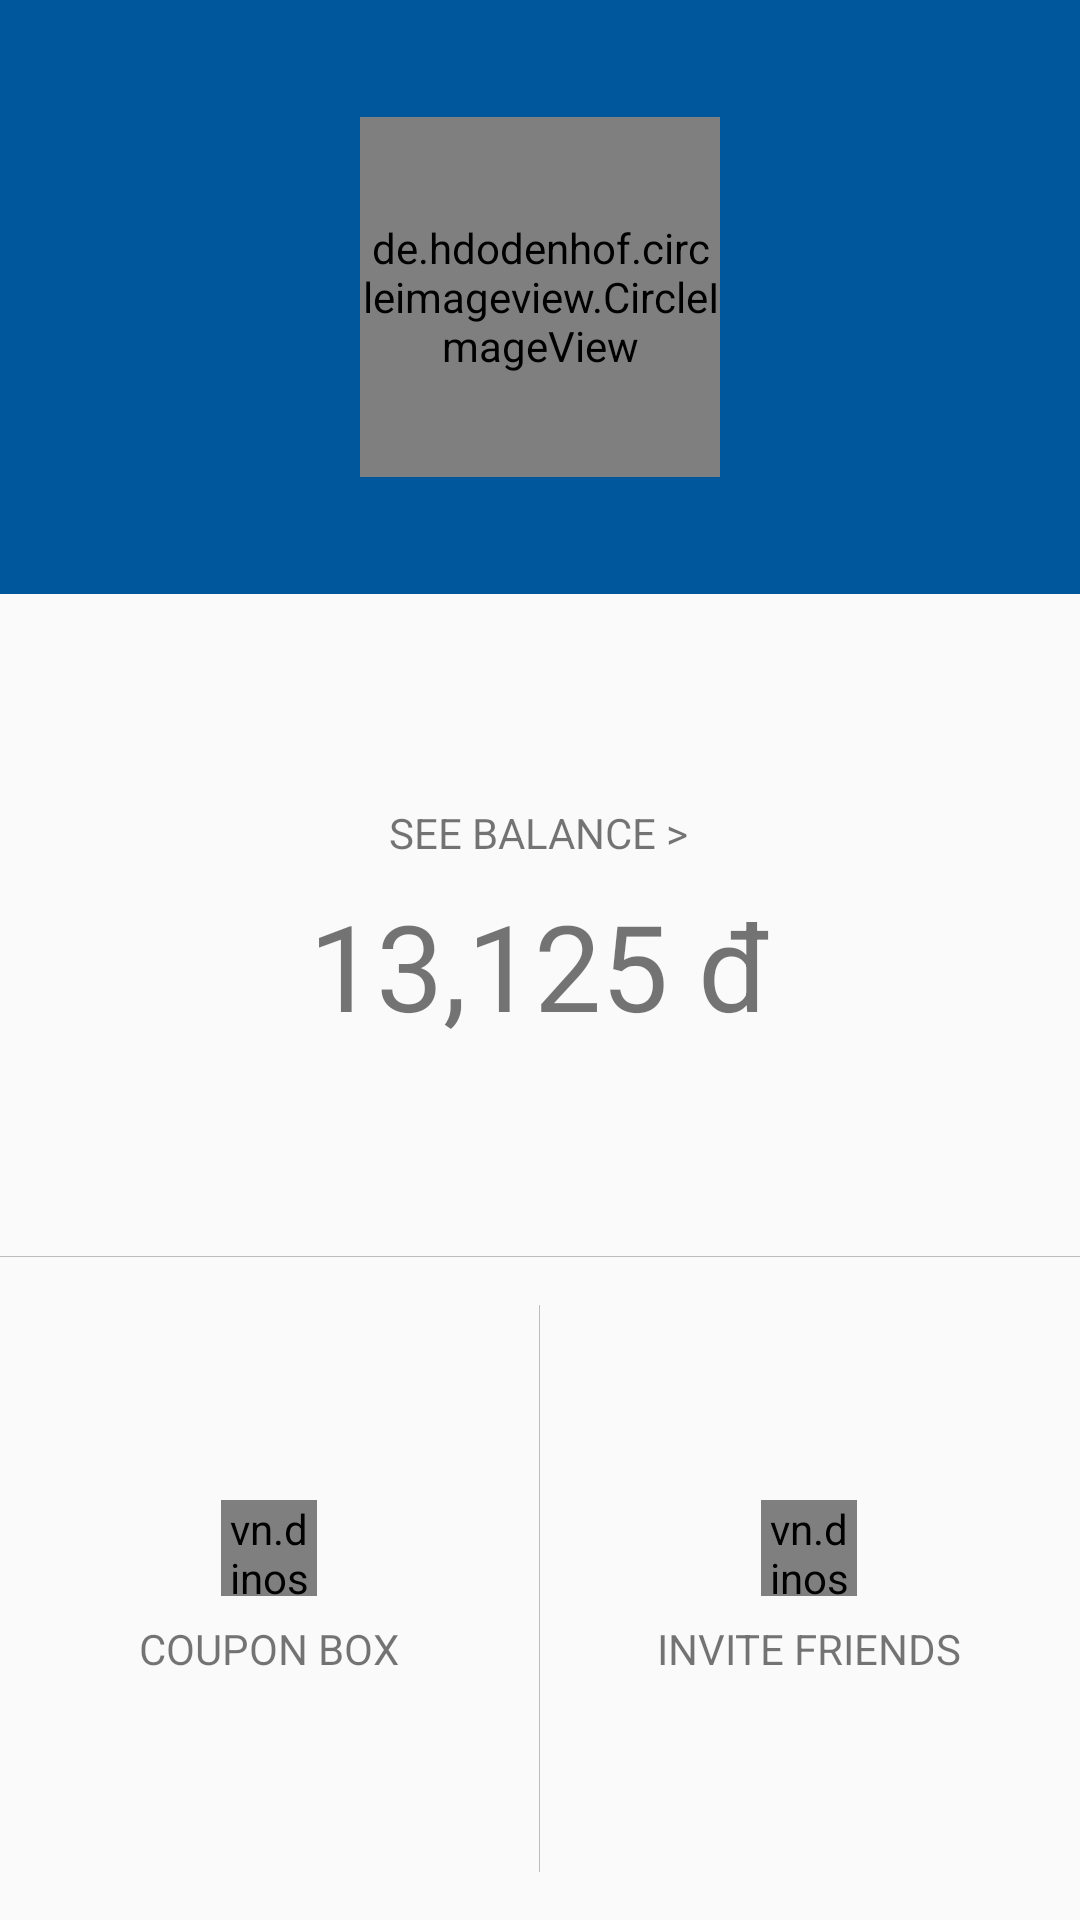

The Android layout XML behind this screen, and the referenced resources:
<!-- AndroidManifest.xml: activity theme HomeTheme -->
<!-- res/layout/fragment_home.xml -->
<?xml version="1.0" encoding="utf-8"?>
<RelativeLayout xmlns:android="http://schemas.android.com/apk/res/android"
                xmlns:app="http://schemas.android.com/apk/res-auto"
                android:layout_width="match_parent"
                android:layout_height="match_parent">


    <TextView
        android:id="@+id/textTitle"
        android:layout_width="wrap_content"
        android:layout_height="wrap_content"
        android:layout_centerInParent="true"
        android:visibility="gone"/>

    <FrameLayout
        android:id="@+id/header"
        android:layout_width="match_parent"
        android:layout_height="198dp"
        android:background="@color/colorAccent">

        <de.hdodenhof.circleimageview.CircleImageView
            android:layout_width="120dp"
            android:layout_height="120dp"
            android:layout_centerInParent="true"
            android:layout_gravity="center"
            android:src="@drawable/com_facebook_profile_picture_blank_square"
            app:civ_border_color="#fff"
            app:civ_border_width="2dp"/>

    </FrameLayout>

    <LinearLayout
        android:layout_width="match_parent"
        android:layout_height="match_parent"
        android:layout_below="@+id/header"
        android:orientation="vertical">

        <RelativeLayout
            android:layout_width="match_parent"
            android:layout_height="0dp"
            android:layout_weight="1">

            <LinearLayout
                android:layout_width="wrap_content"
                android:layout_height="wrap_content"
                android:layout_centerInParent="true"
                android:gravity="center"
                android:orientation="vertical">

                <TextView
                    android:layout_width="wrap_content"
                    android:layout_height="wrap_content"
                    android:text="@string/see_balance"
                    android:textAllCaps="true"/>

                <TextView
                    style="@style/font_SEMIBOLD"
                    android:id="@+id/textBalance"
                    android:layout_width="wrap_content"
                    android:layout_height="wrap_content"
                    android:layout_marginTop="@dimen/default_margin_small"
                    android:text="13,125 đ"
                    android:textSize="40sp"
                    android:textColor="@color/text_color_total_point"/>
            </LinearLayout>


        </RelativeLayout>
        <View
            android:layout_width="match_parent"
            android:layout_height="1px"
            android:background="@color/lightGrey"/>

        <LinearLayout
            android:layout_width="match_parent"
            android:layout_height="0dp"
            android:layout_weight="1"
            android:orientation="horizontal">

            <FrameLayout
                android:layout_width="0dp"
                android:layout_height="match_parent"
                android:layout_weight="1">

                <LinearLayout
                    android:id="@+id/llCouponBox"
                    android:layout_width="wrap_content"
                    android:layout_height="wrap_content"
                    android:layout_gravity="center"
                    android:gravity="center"
                    android:clickable="true"
                    android:orientation="vertical">

                    <vn.dinosys.dinoad.ui.widget.TintableImageView
                        android:layout_width="32dp"
                        android:layout_height="32dp"
                        app:tint="@color/selector_color_accent"
                        android:duplicateParentState="true"
                        android:src="@drawable/ic_coupon"/>

                    <TextView
                        android:layout_width="wrap_content"
                        android:layout_height="wrap_content"
                        android:layout_marginTop="@dimen/default_margin_small"
                        android:text="@string/coupon_box"
                        android:textAllCaps="true"/>
                </LinearLayout>
            </FrameLayout>

            <View
                android:layout_width="1px"
                android:layout_height="match_parent"
                android:background="@color/lightGrey"
                android:layout_marginTop="@dimen/default_margin_normal"
                android:layout_marginBottom="@dimen/default_margin_normal"/>
            <FrameLayout
                android:layout_width="0dp"
                android:layout_height="match_parent"
                android:layout_weight="1">

                <LinearLayout
                    android:id="@+id/llInviteFriends"
                    android:layout_width="wrap_content"
                    android:layout_height="wrap_content"
                    android:layout_gravity="center"
                    android:clickable="true"
                    android:gravity="center"
                    android:orientation="vertical">

                    <vn.dinosys.dinoad.ui.widget.TintableImageView
                        android:layout_width="32dp"
                        android:layout_height="32dp"
                        app:tint="@color/selector_color_accent"
                        android:duplicateParentState="true"
                        android:src="@drawable/ic_people"/>

                    <TextView
                        android:layout_width="wrap_content"
                        android:layout_height="wrap_content"
                        android:layout_marginTop="@dimen/default_margin_small"
                        android:text="@string/invite_friends"
                        android:textAllCaps="true"/>
                </LinearLayout>
            </FrameLayout>
        </LinearLayout>

    </LinearLayout>


</RelativeLayout>
<!-- resources referenced by this layout -->
<resources>
  <color name="colorAccent">#01579B</color>
  <color name="lightGrey">#80808080</color>
  <dimen name="default_margin_normal">16dp</dimen>
  <dimen name="default_margin_small">8dp</dimen>
  <!-- drawable ic_coupon (drawable) -->
  <vector xmlns:android="http://schemas.android.com/apk/res/android"
      android:height="24dp"
      android:width="24dp"
      android:viewportWidth="24"
      android:viewportHeight="24">
      <path android:fillColor="#000"
            android:pathData="M13,8.5H11V6.5H13V8.5M13,13H11V11H13V13M13,17.5H11V15.5H13V17.5M22,10V6C22,4.89 21.1,4 20,4H4A2,2 0 0,0 2,6V10C3.11,10 4,10.9 4,12A2,2 0 0,1 2,14V18A2,2 0 0,0 4,20H20A2,2 0 0,0 22,18V14A2,2 0 0,1 20,12A2,2 0 0,1 22,10Z" />
  </vector>
  <string name="coupon_box">Coupon Box</string>
  <string name="invite_friends">Invite Friends</string>
  <string name="see_balance">See Balance &gt;</string>
  <style name="font_SEMIBOLD">
          <item name="fontPath">fonts/MYRIADPRO-SEMIBOLD.OTF</item>
      </style>
  <style name="HomeTheme" parent="AppTheme">
          <item name="android:windowTranslucentStatus">true</item>
      </style>
  <style name="AppTheme" parent="Theme.AppCompat.Light.NoActionBar">
          
          <item name="colorPrimary">@color/colorPrimary</item>
          <item name="colorPrimaryDark">@color/colorPrimaryDark</item>
          <item name="colorAccent">@color/colorAccent</item>
  
          <item name="preferenceTheme">@style/PreferenceThemeOverlay.v14.Material</item>
      </style>
  <color name="colorPrimary">#FF5722</color>
  <color name="colorPrimaryDark">#E64A19</color>
</resources>
